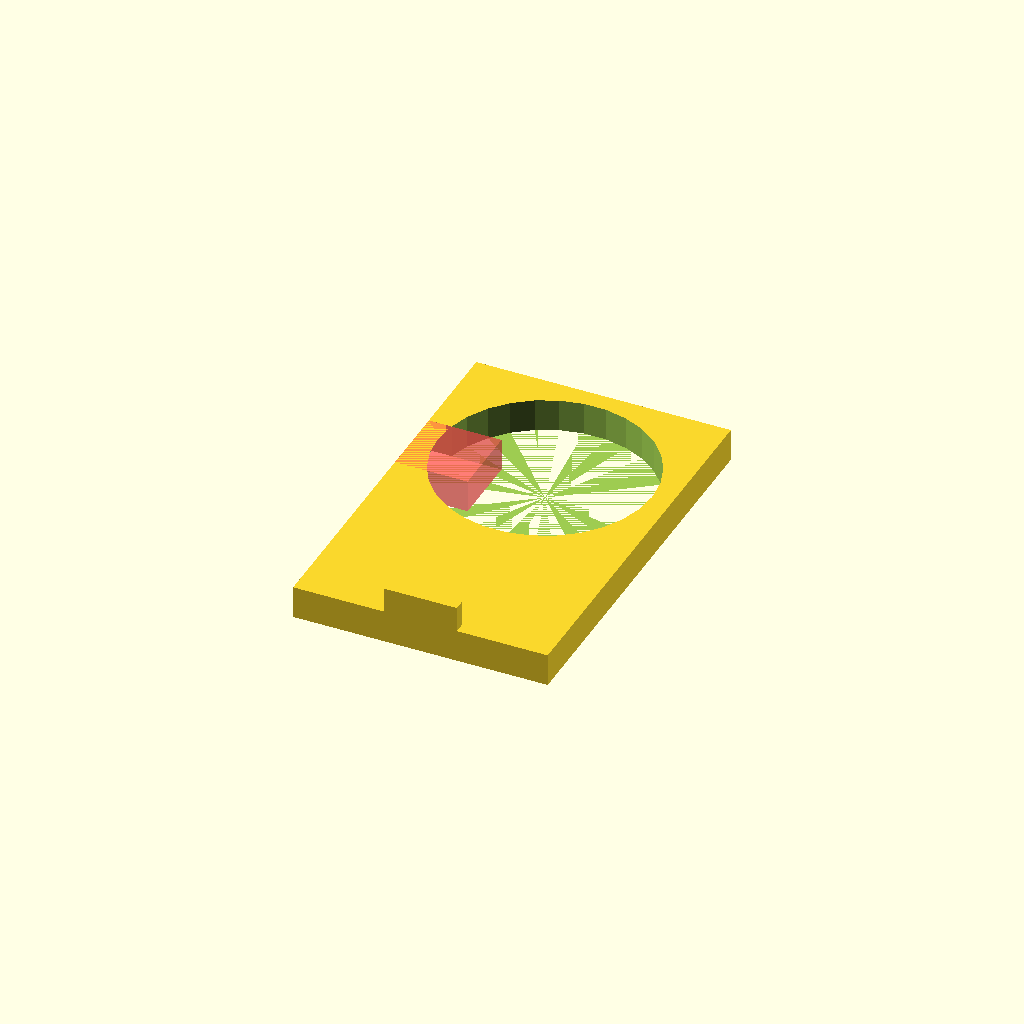
Cell 1: the model at its default parameters.
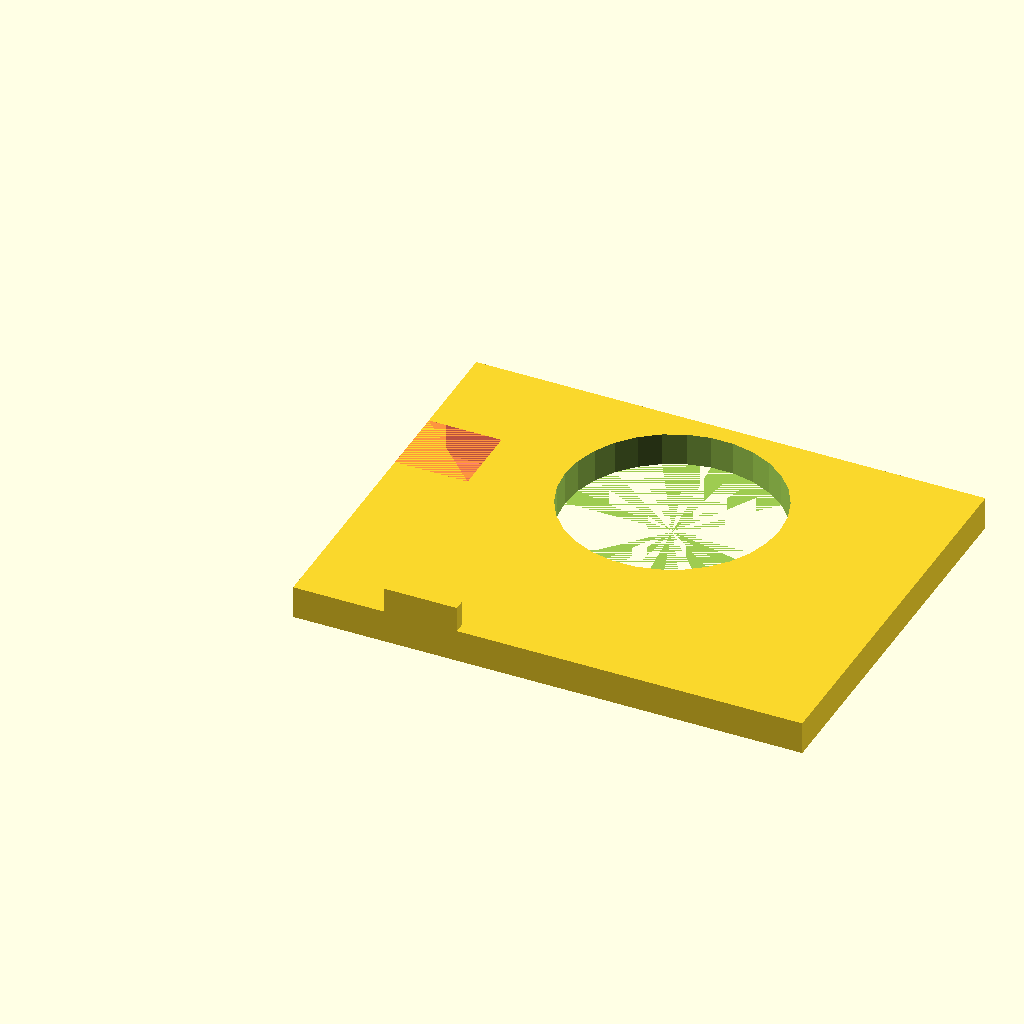
Cell 2: the same model with width = 140.
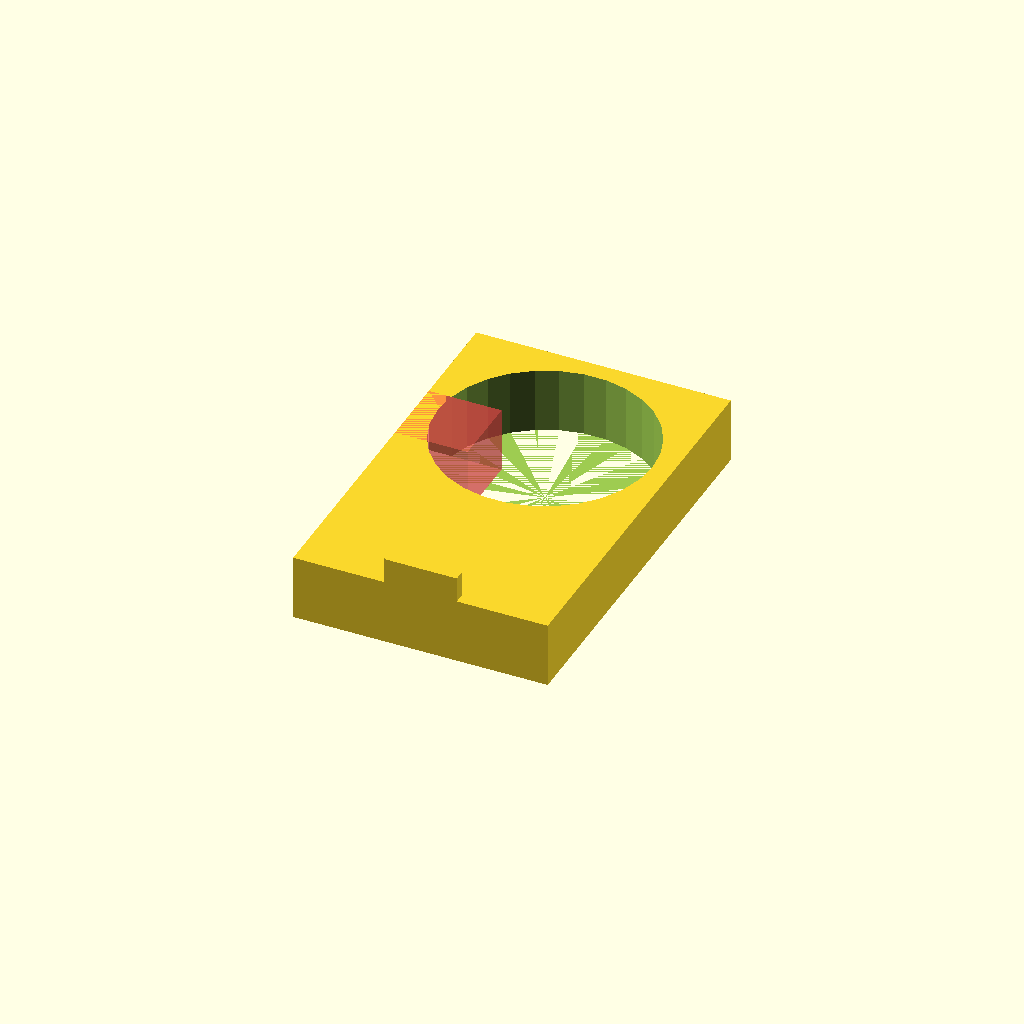
Cell 3 — height set to 18, the other parameters unchanged.
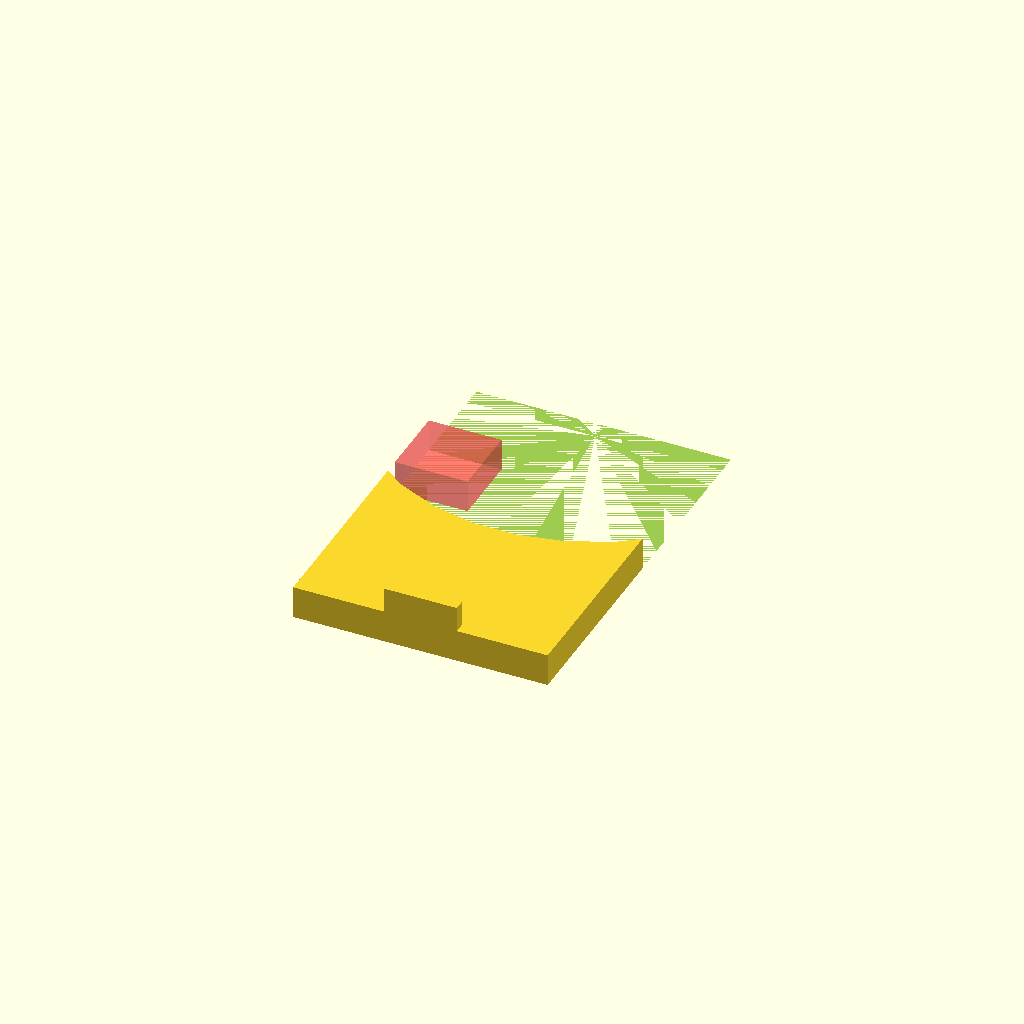
Cell 4: the same model with charger_diameter = 118.
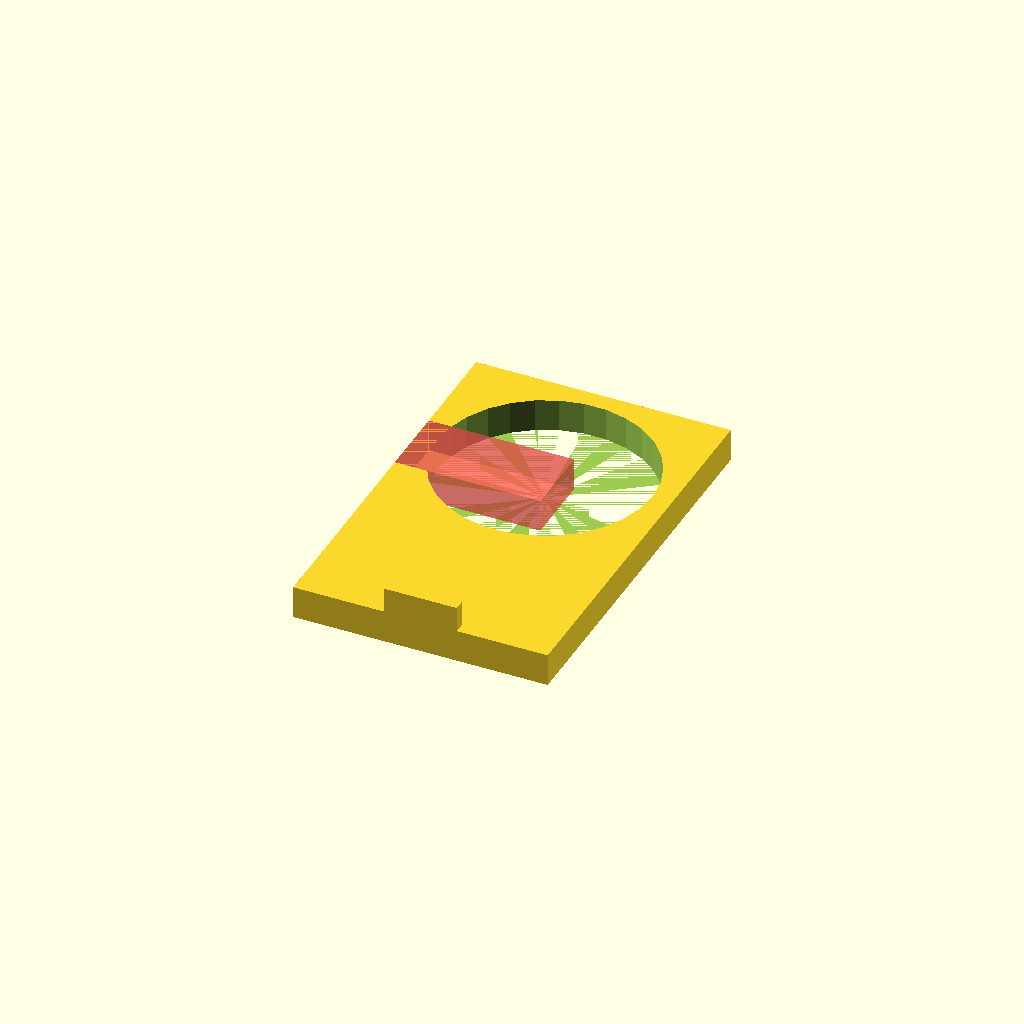
Cell 5: the same model with cable_cutout_width = 40.
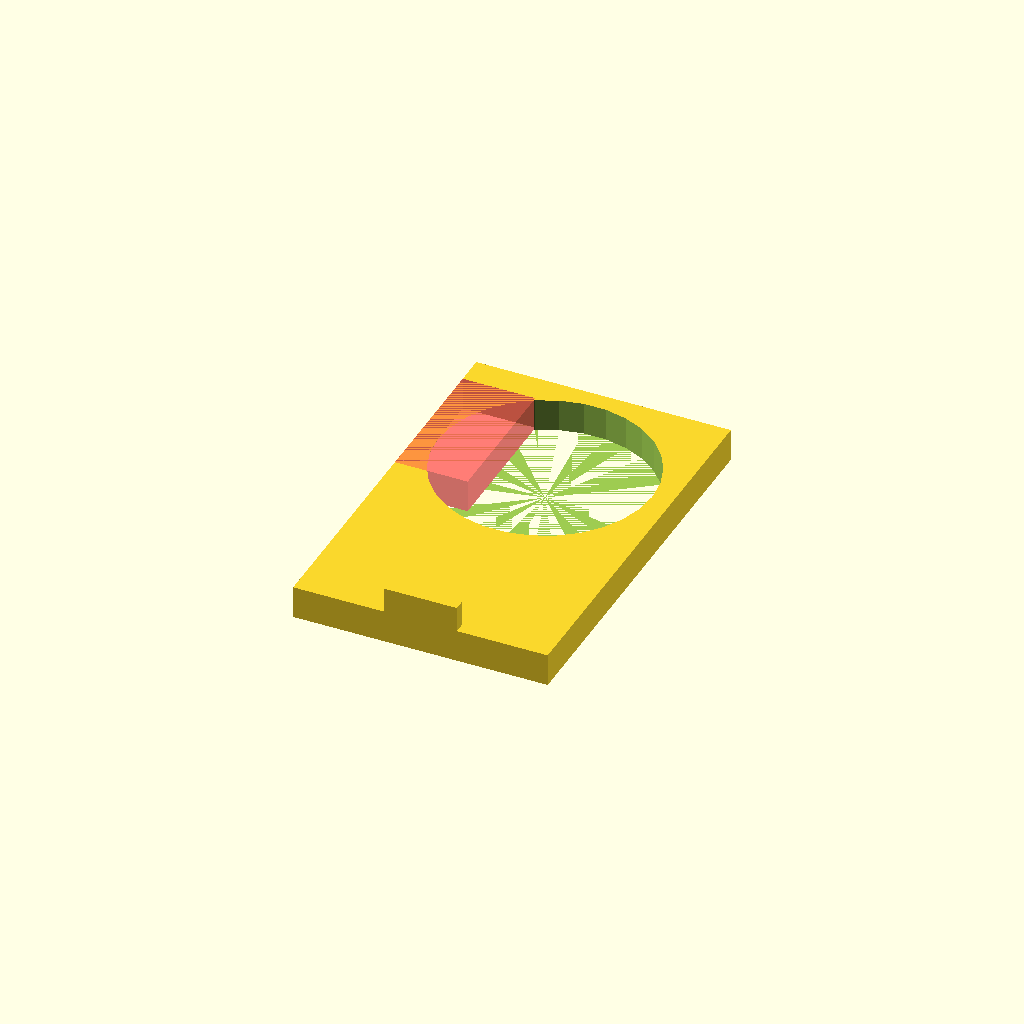
Cell 6 — cable_cutout_length set to 40, the other parameters unchanged.
All cells are drawn from one camera (rotation 55°, 0°, 25°, orthographic, colour scheme Cornfield), so only the parameter changes between them.
OpenSCAD source file original/office/phone-charger-block.scad:
// Phone Charger Block
// A mount for wireless charging pad with phone stop

// Dimensions
width = 70;
length = 59 + 44 + 5; // Total length
height = 9;
charger_diameter = 59;
cable_cutout_width = 20;
cable_cutout_length = 20;
stop_width = 20;
stop_thickness = 3;
stop_height = height + 7;

// Main body with cutouts
difference() {
    // Base plate
    cube([width, length, height]);
    
    // Circular cutout for wireless charger
    translate([width/2, (charger_diameter+44)-(charger_diameter/2), 0]) 
        cylinder(19, d=charger_diameter);
    
    // Cable routing cutout
    #translate([0, 60, 0]) 
        cube([cable_cutout_width, cable_cutout_length, height]);
}

// Phone stop lip at the bottom
translate([25, 0, 0]) 
    cube([stop_width, stop_thickness, stop_height]);
Parameter table extracted from the source (name, type, default, range or options):
width: number, default 70
height: number, default 9
charger_diameter: number, default 59
cable_cutout_width: number, default 20
cable_cutout_length: number, default 20
stop_width: number, default 20
stop_thickness: number, default 3
